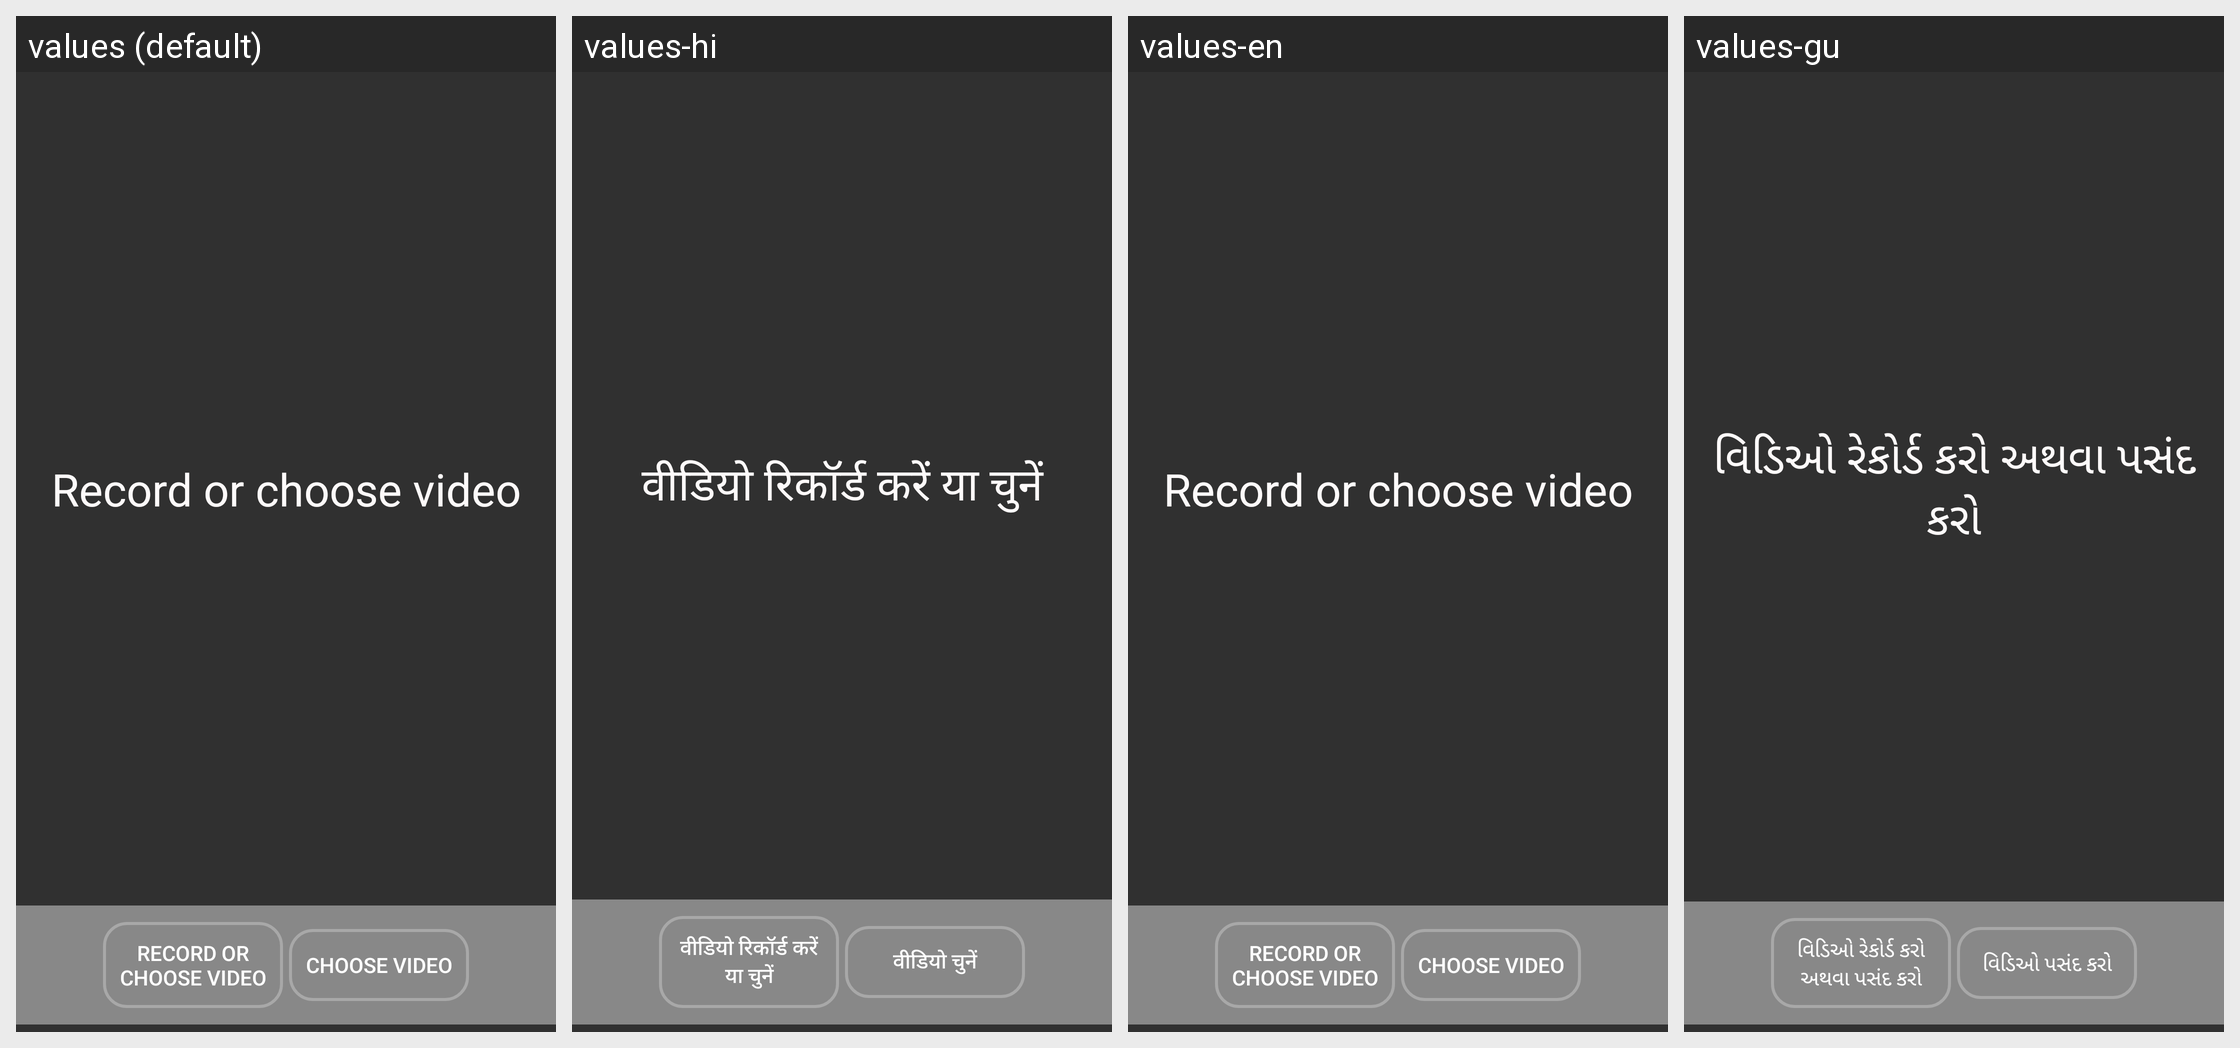

The same Android screen rendered under several of its app's locales, left to right. List the strings drawn on it with the default value and each locale's translation.
Android screen res/layout/activity_video.xml rendered under 4 locales, left to right: values (default), values-hi, values-en, values-gu. Device: Nexus 5 (rendered at 1080×1920; each locale shown at half size, 540×960, under a caption strip naming it); theme AppTheme.
Other locales in the repository, not shown: values-fr, values-pt, values-sw.
Strings drawn on this screen, with the default value and each locale's value (text and hints the layout hard-codes, and strings that could not be matched under every locale, appear in the picture but are not listed):

hint_video_record
  values: Record or choose video
  values-hi: वीडियो रिकॉर्ड करें या चुनें
  values-en: Record or choose video
  values-gu: વિડિઓ રેકોર્ડ કરો અથવા પસંદ કરો

title_video_choose
  values: Choose Video
  values-hi: वीडियो चुनें
  values-en: Choose Video
  values-gu: વિડિઓ પસંદ કરો
